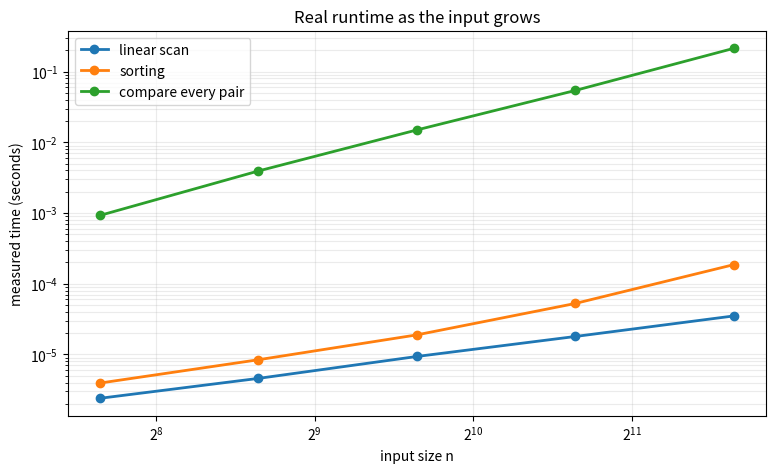

The matplotlib source for this figure:
import bisect
import random
import time
from collections import Counter

import matplotlib.pyplot as plt
import pandas as pd

print("pandas", pd.__version__)
print("Setup complete — no files needed this lesson.")

sales = [1200, 950, 1400, 1800, 1250]
sales

# Input:      sales (a list — Lesson 1: ordered, position-based, duplicates allowed)
# Procedure:  start at 0; examine each value once; add it to the running total
# Output:     one number

total = 0
for value in sales:
    total += value

print("Total sales:", total)

largest = sales[0]          # the first value starts as the best seen so far

for value in sales:
    if value > largest:     # a better value appears...
        largest = value     # ...so it becomes the new best

print("Highest month:", largest)

print("Highest month:", max(sales))

transactions = [25, 50, 10, 80, 35]

# 1. SUM — carry a running total
total = sum(transactions)

# 2. AVERAGE — a sum scan plus one division
average = sum(transactions) / len(transactions)

print("total:", total, "| average:", average)

# 3. COUNT values meeting a condition — carry a counter
large_count = 0
for amount in transactions:
    if amount >= 50:
        large_count += 1

print("transactions >= 50:", large_count)

# 4. FILTER — carry a growing list of the values that pass the test
large_transactions = []
for amount in transactions:
    if amount >= 50:
        large_transactions.append(amount)

print("kept:", large_transactions)

# The same filter, in Python's compact "comprehension" form:
large_transactions = [amount for amount in transactions if amount >= 50]
print("kept (comprehension):", large_transactions)

customer_ids = [105, 207, 114, 309, 411]
target = 309

found = False
for customer_id in customer_ids:
    if customer_id == target:
        found = True
        break                 # stop early — no reason to keep scanning

print("found:", found)

sorted_ids = list(range(100, 100 + 2 * 5000, 2))    # 5,000 sorted even-numbered IDs
target = 8200

low, high = 0, len(sorted_ids) - 1
checks = 0
while low <= high:
    middle = (low + high) // 2
    checks += 1
    remaining = high - low + 1
    print(f"check {checks:>2}: {remaining:>5} candidates remain, middle value = {sorted_ids[middle]}")
    if sorted_ids[middle] == target:
        print(f"-> found {target} after {checks} checks "
              f"(a linear scan would have needed {sorted_ids.index(target) + 1:,})")
        break
    elif sorted_ids[middle] < target:
        low = middle + 1      # discard the left half
    else:
        high = middle - 1     # discard the right half

position = bisect.bisect_left(sorted_ids, target)
if position < len(sorted_ids) and sorted_ids[position] == target:
    print("Found at position", position)
else:
    print("Not found")

revenues = [25000, 18000, 31000, 22000]

print("ascending: ", sorted(revenues))
print("descending:", sorted(revenues, reverse=True))

companies = [
    {"name": "Company A", "revenue": 25000},
    {"name": "Company B", "revenue": 18000},
    {"name": "Company C", "revenue": 31000},
]

ranked = sorted(companies, key=lambda company: company["revenue"], reverse=True)

for position, company in enumerate(ranked, start=1):
    print(f"{position}. {company['name']}: {company['revenue']:,}")

# Representation 1: a list of records -> finding a customer means scanning: O(n)
customer_records = [
    {"id": 101, "name": "Alice"},
    {"id": 102, "name": "Bob"},
    {"id": 103, "name": "Carol"},
]

# Representation 2: a dictionary keyed by ID -> O(1) on average
customers_by_id = {
    101: "Alice",
    102: "Bob",
    103: "Carol",
}

print(customers_by_id[102])       # no scan happened here

n = 100_000
id_list = list(range(n))          # 100,000 IDs in a list
id_set = set(id_list)             # the same IDs, hash-organized

random.seed(42)
lookups = [random.randrange(n * 2) for _ in range(1_000)]   # ~half will be misses

start = time.perf_counter()
hits_list = sum(1 for target in lookups if target in id_list)   # O(n) scan per lookup
list_seconds = time.perf_counter() - start

start = time.perf_counter()
hits_set = sum(1 for target in lookups if target in id_set)     # O(1) avg per lookup
set_seconds = time.perf_counter() - start

assert hits_list == hits_set
print("1,000 membership checks against 100,000 IDs")
print(f"  list (scan each time): {list_seconds:8.4f} s")
print(f"  set  (hash lookup):    {set_seconds:8.6f} s")
print(f"  speedup: ~{list_seconds / set_seconds:,.0f}x")

first_sale = sales[0]      # one step on 5 rows, one step on 5 million rows
first_sale

def scan_count(data, threshold):
    count = 0
    for value in data:       # n values -> n examinations -> O(n)
        if value > threshold:
            count += 1
    return count

scan_count(sales, 1200)

sorted_sales = sorted(sales)
sorted_sales

customers = ["Alice", "Bob", "Carol", "Dana"]

pairs = 0
for customer_a in customers:
    for customer_b in customers:     # a full inner loop for EVERY outer customer
        pairs += 1

print(len(customers), "customers ->", pairs, "comparisons")

def median_runtime(function, *args, repeats=5):
    samples = []
    for _ in range(repeats):
        start = time.perf_counter()
        function(*args)
        samples.append(time.perf_counter() - start)
    return sorted(samples)[len(samples) // 2]

def linear_scan(data):
    total = 0
    for value in data:
        total += value
    return total

def sort_data(data):
    return sorted(data)

def compare_every_pair(data):
    count = 0
    for first in data:
        for second in data:
            count += first <= second
    return count

sizes = [200, 400, 800, 1_600, 3_200]
scan_times, sort_times, pair_times = [], [], []

for n in sizes:
    rng = random.Random(42)
    data = list(range(n))
    rng.shuffle(data)  # avoids giving sorted() an already ordered best case
    scan_times.append(median_runtime(linear_scan, data))
    sort_times.append(median_runtime(sort_data, data))
    pair_times.append(median_runtime(compare_every_pair, data, repeats=3))

fig, ax = plt.subplots(figsize=(9, 5))
ax.plot(sizes, scan_times, "o-", linewidth=2, label="linear scan")
ax.plot(sizes, sort_times, "o-", linewidth=2, label="sorting")
ax.plot(sizes, pair_times, "o-", linewidth=2, label="compare every pair")
ax.set(xlabel="input size n", ylabel="measured time (seconds)",
       title="Real runtime as the input grows")
ax.set_xscale("log", base=2)
ax.set_yscale("log")
ax.grid(True, which="both", alpha=.25)
ax.legend()
plt.show()


# Make the doubling pattern visible as measured ratios.
print(f"{'n':>7} | {'scan ×':>8} | {'sort ×':>8} | {'pairs ×':>8}")
print("-" * 41)
for i in range(1, len(sizes)):
    print(f"{sizes[i]:>7,} | "
          f"{scan_times[i] / scan_times[i-1]:>8.2f} | "
          f"{sort_times[i] / sort_times[i-1]:>8.2f} | "
          f"{pair_times[i] / pair_times[i-1]:>8.2f}")


spending = [
    {"category": "Food",   "amount": 25},
    {"category": "Travel", "amount": 80},
    {"category": "Food",   "amount": 15},
    {"category": "Books",  "amount": 30},
    {"category": "Travel", "amount": 50},
]

category_totals = {}                          # category -> running total
for transaction in spending:
    category = transaction["category"]
    amount = transaction["amount"]
    if category not in category_totals:       # first time we meet this category
        category_totals[category] = 0
    category_totals[category] += amount

category_totals

spending_df = pd.DataFrame(spending)
spending_df.groupby("category")["amount"].sum()

categories = ["Food", "Travel", "Food", "Books", "Travel"]

counts = {}
for category in categories:
    counts[category] = counts.get(category, 0) + 1    # .get: "current count, or 0 if new"

print(counts)

# The standard library ships this exact algorithm ready-made:
print(Counter(categories))

customer_table = [
    {"customer_id": 1, "name": "Alice"},
    {"customer_id": 2, "name": "Bob"},
    {"customer_id": 3, "name": "Carol"},
]

order_table = [
    {"customer_id": 2, "amount": 50},
    {"customer_id": 1, "amount": 30},
    {"customer_id": 2, "amount": 20},
]

# Business question: attach the customer NAME to every order.

matched_orders = []
for order in order_table:                     # n orders...
    for customer in customer_table:           # ...times m customers
        if order["customer_id"] == customer["customer_id"]:
            matched_orders.append({
                "name": customer["name"],
                "amount": order["amount"],
            })

matched_orders

# Step 1: preparation — customers by ID (one pass, O(m))
customer_lookup = {}
for customer in customer_table:
    customer_lookup[customer["customer_id"]] = customer["name"]

# Step 2: one scan over orders (O(n)); each name retrieved in O(1) average
matched_orders = []
for order in order_table:
    matched_orders.append({
        "name": customer_lookup[order["customer_id"]],
        "amount": order["amount"],
    })

matched_orders

size = 3_000
big_customers = [{"customer_id": i, "name": f"Customer {i}"} for i in range(size)]
big_orders = [{"customer_id": random.randrange(size), "amount": 10} for _ in range(size)]

start = time.perf_counter()
matched_nested = [
    (customer["name"], order["amount"])
    for order in big_orders
    for customer in big_customers
    if customer["customer_id"] == order["customer_id"]
]
nested_seconds = time.perf_counter() - start

start = time.perf_counter()
lookup = {customer["customer_id"]: customer["name"] for customer in big_customers}
matched_dict = [(lookup[order["customer_id"]], order["amount"]) for order in big_orders]
dict_seconds = time.perf_counter() - start

assert matched_nested == matched_dict
print(f"matching {size:,} orders to {size:,} customers")
print(f"  nested loops O(n x m): {nested_seconds:8.3f} s")
print(f"  dictionary   O(n + m): {dict_seconds:8.5f} s")
print(f"  speedup: ~{nested_seconds / dict_seconds:,.0f}x")

customers_df = pd.DataFrame(customer_table)
orders_df = pd.DataFrame(order_table)

orders_df.merge(customers_df, on="customer_id", how="left")
